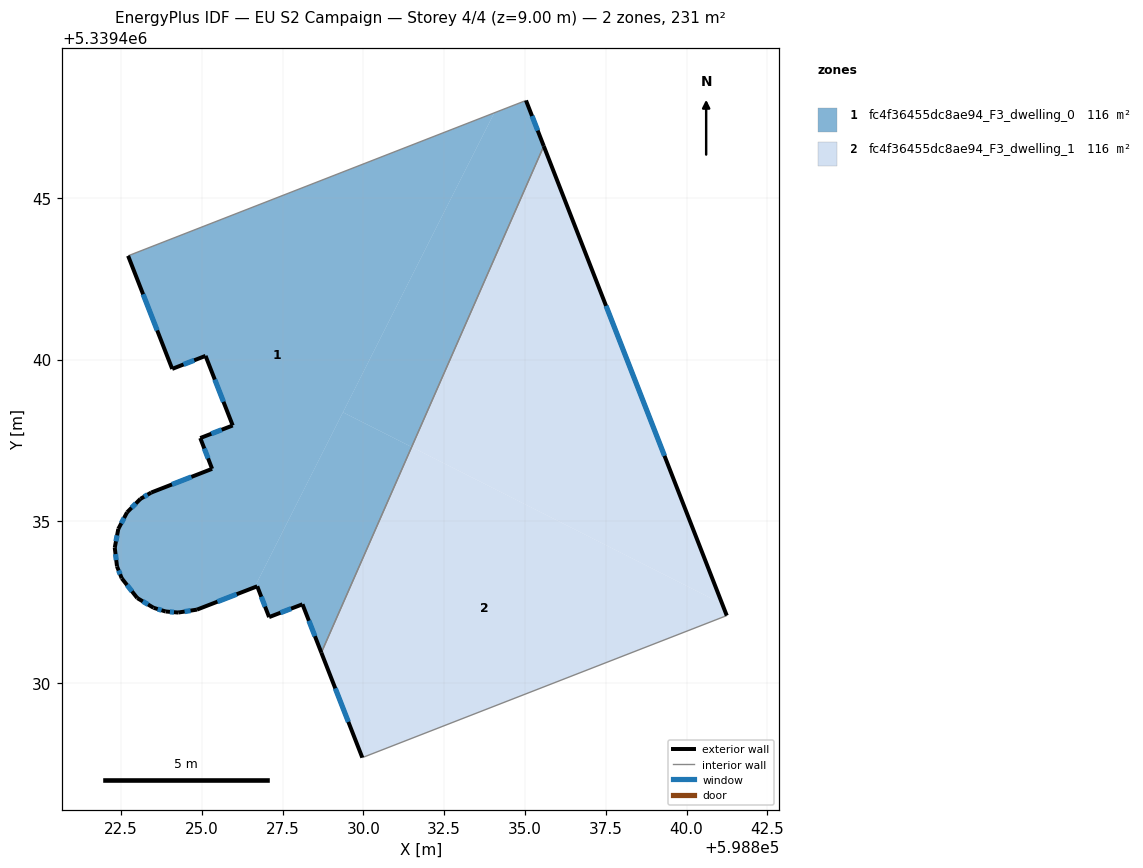
=== STOREY PLAN SPEC (per zone: floor XY polygon, exterior-wall plan segments, windows/doors) ===
zone 1: fc4f36455dc8ae94_F3_dwelling_0  (115.5 m²)
  floor: (598834.05, 5339447.64) (598826.63, 5339432.95) (598824.85, 5339432.26) (598824.27, 5339432.17) (598823.88, 5339432.21) (598823.51, 5339432.32) (598823.00, 5339432.62) (598822.52, 5339433.23) (598822.37, 5339433.60) (598822.30, 5339434.18) (598822.41, 5339434.76) (598822.68, 5339435.27) (598823.10, 5339435.69) (598823.40, 5339435.87) (598823.43, 5339435.89) (598825.32, 5339436.62) (598824.95, 5339437.57) (598825.95, 5339437.96) (598825.11, 5339440.12) (598824.08, 5339439.71) (598822.72, 5339443.21) (598824.04, 5339443.73)
  floor: (598831.49, 5339437.30) (598828.70, 5339430.93) (598828.11, 5339432.43) (598827.08, 5339432.03) (598826.71, 5339432.99) (598826.63, 5339432.95) (598829.37, 5339438.37)
  floor: (598835.03, 5339448.02) (598835.58, 5339446.61) (598831.49, 5339437.30) (598829.37, 5339438.37) (598834.05, 5339447.64)
  floor: (598835.03, 5339448.02) (598824.04, 5339443.73) (598822.72, 5339443.21)
  exterior wall: (598824.85, 5339432.26) – (598826.71, 5339432.99)  [2.0 m]
    window: (598825.48, 5339432.51) – (598826.08, 5339432.74)  [0.6 m²]
  exterior wall: (598824.27, 5339432.17) – (598824.85, 5339432.26)  [0.6 m]
    window: (598824.46, 5339432.20) – (598824.65, 5339432.23)  [0.2 m²]
  exterior wall: (598823.88, 5339432.21) – (598824.27, 5339432.17)  [0.4 m]
    window: (598824.01, 5339432.19) – (598824.13, 5339432.18)  [0.1 m²]
  exterior wall: (598823.51, 5339432.32) – (598823.88, 5339432.21)  [0.4 m]
    window: (598823.63, 5339432.28) – (598823.75, 5339432.24)  [0.1 m²]
  exterior wall: (598823.00, 5339432.62) – (598823.51, 5339432.32)  [0.6 m]
    window: (598823.17, 5339432.52) – (598823.33, 5339432.42)  [0.2 m²]
  exterior wall: (598822.52, 5339433.23) – (598823.00, 5339432.62)  [0.8 m]
    window: (598822.68, 5339433.02) – (598822.84, 5339432.83)  [0.2 m²]
  exterior wall: (598822.37, 5339433.60) – (598822.52, 5339433.23)  [0.4 m]
    window: (598822.42, 5339433.47) – (598822.47, 5339433.36)  [0.1 m²]
  exterior wall: (598822.30, 5339434.18) – (598822.37, 5339433.60)  [0.6 m]
    window: (598822.33, 5339433.98) – (598822.35, 5339433.80)  [0.2 m²]
  exterior wall: (598822.41, 5339434.76) – (598822.30, 5339434.18)  [0.6 m]
    window: (598822.38, 5339434.56) – (598822.34, 5339434.38)  [0.2 m²]
  exterior wall: (598822.68, 5339435.27) – (598822.41, 5339434.76)  [0.6 m]
    window: (598822.59, 5339435.10) – (598822.51, 5339434.93)  [0.2 m²]
  exterior wall: (598823.10, 5339435.69) – (598822.68, 5339435.27)  [0.6 m]
    window: (598822.96, 5339435.55) – (598822.82, 5339435.42)  [0.2 m²]
  exterior wall: (598823.43, 5339435.89) – (598823.10, 5339435.69)  [0.4 m]
    window: (598823.32, 5339435.82) – (598823.21, 5339435.76)  [0.1 m²]
  exterior wall: (598825.32, 5339436.62) – (598823.43, 5339435.89)  [2.0 m]
    window: (598824.68, 5339436.37) – (598824.07, 5339436.14)  [0.6 m²]
  exterior wall: (598824.95, 5339437.57) – (598825.32, 5339436.62)  [1.0 m]
    window: (598825.07, 5339437.25) – (598825.19, 5339436.94)  [0.3 m²]
  exterior wall: (598825.95, 5339437.96) – (598824.95, 5339437.57)  [1.1 m]
    window: (598825.61, 5339437.83) – (598825.29, 5339437.71)  [0.3 m²]
  exterior wall: (598825.11, 5339440.12) – (598825.95, 5339437.96)  [2.3 m]
    window: (598825.40, 5339439.38) – (598825.67, 5339438.69)  [0.7 m²]
  exterior wall: (598824.08, 5339439.71) – (598825.11, 5339440.12)  [1.1 m]
    window: (598824.43, 5339439.85) – (598824.76, 5339439.98)  [0.3 m²]
  exterior wall: (598822.72, 5339443.21) – (598824.08, 5339439.71)  [3.8 m]
    window: (598823.18, 5339442.02) – (598823.62, 5339440.90)  [1.2 m²]
  exterior wall: (598835.58, 5339446.61) – (598835.03, 5339448.02)  [1.5 m]
    window: (598835.39, 5339447.09) – (598835.22, 5339447.54)  [0.5 m²]
  exterior wall: (598828.11, 5339432.43) – (598828.70, 5339430.93)  [1.6 m]
    window: (598828.31, 5339431.92) – (598828.50, 5339431.44)  [0.5 m²]
  exterior wall: (598827.08, 5339432.03) – (598828.11, 5339432.43)  [1.1 m]
    window: (598827.43, 5339432.17) – (598827.76, 5339432.29)  [0.3 m²]
  exterior wall: (598826.71, 5339432.99) – (598827.08, 5339432.03)  [1.0 m]
    window: (598826.84, 5339432.66) – (598826.96, 5339432.36)  [0.3 m²]
  interior walls: 2
zone 2: fc4f36455dc8ae94_F3_dwelling_1  (115.5 m²)
  floor: (598841.10, 5339432.44) (598841.24, 5339432.08) (598841.23, 5339432.07) (598841.04, 5339432.01) (598829.96, 5339427.68) (598828.70, 5339430.93) (598831.49, 5339437.30)
  floor: (598841.23, 5339432.07) (598829.96, 5339427.68) (598841.04, 5339432.01)
  floor: (598835.58, 5339446.61) (598838.16, 5339439.99) (598838.47, 5339439.10) (598839.30, 5339436.99) (598839.79, 5339435.80) (598841.10, 5339432.44) (598831.49, 5339437.30)
  floor: (598838.47, 5339439.10) (598838.16, 5339439.99) (598841.24, 5339432.08) (598839.79, 5339435.80) (598839.30, 5339436.99)
  exterior wall: (598841.24, 5339432.08) – (598835.58, 5339446.61)  [15.6 m]
    window: (598839.32, 5339437.02) – (598837.51, 5339441.67)  [4.8 m²]
  exterior wall: (598828.70, 5339430.93) – (598829.96, 5339427.68)  [3.5 m]
    window: (598829.13, 5339429.83) – (598829.53, 5339428.79)  [1.1 m²]
  interior walls: 2

=== DERIVED (storey summary) ===
Building: EU S2 Campaign
Storey: 4 of 4  (floor level z = 9.00 m)
Storey gross floor area: 231.0 m²
Zones on this storey: 2
  - fc4f36455dc8ae94_F3_dwelling_0: floor 115.5 m²; exterior wall 24.4 m (73.2 m²); 22 window(s) 7.5 m²; WWR 10.2%
  - fc4f36455dc8ae94_F3_dwelling_1: floor 115.5 m²; exterior wall 19.1 m (57.3 m²); 2 window(s) 5.8 m²; WWR 10.2%
Zone adjacency (shared interzone walls):
  - fc4f36455dc8ae94_F3_dwelling_0 ↔ fc4f36455dc8ae94_F3_dwelling_1